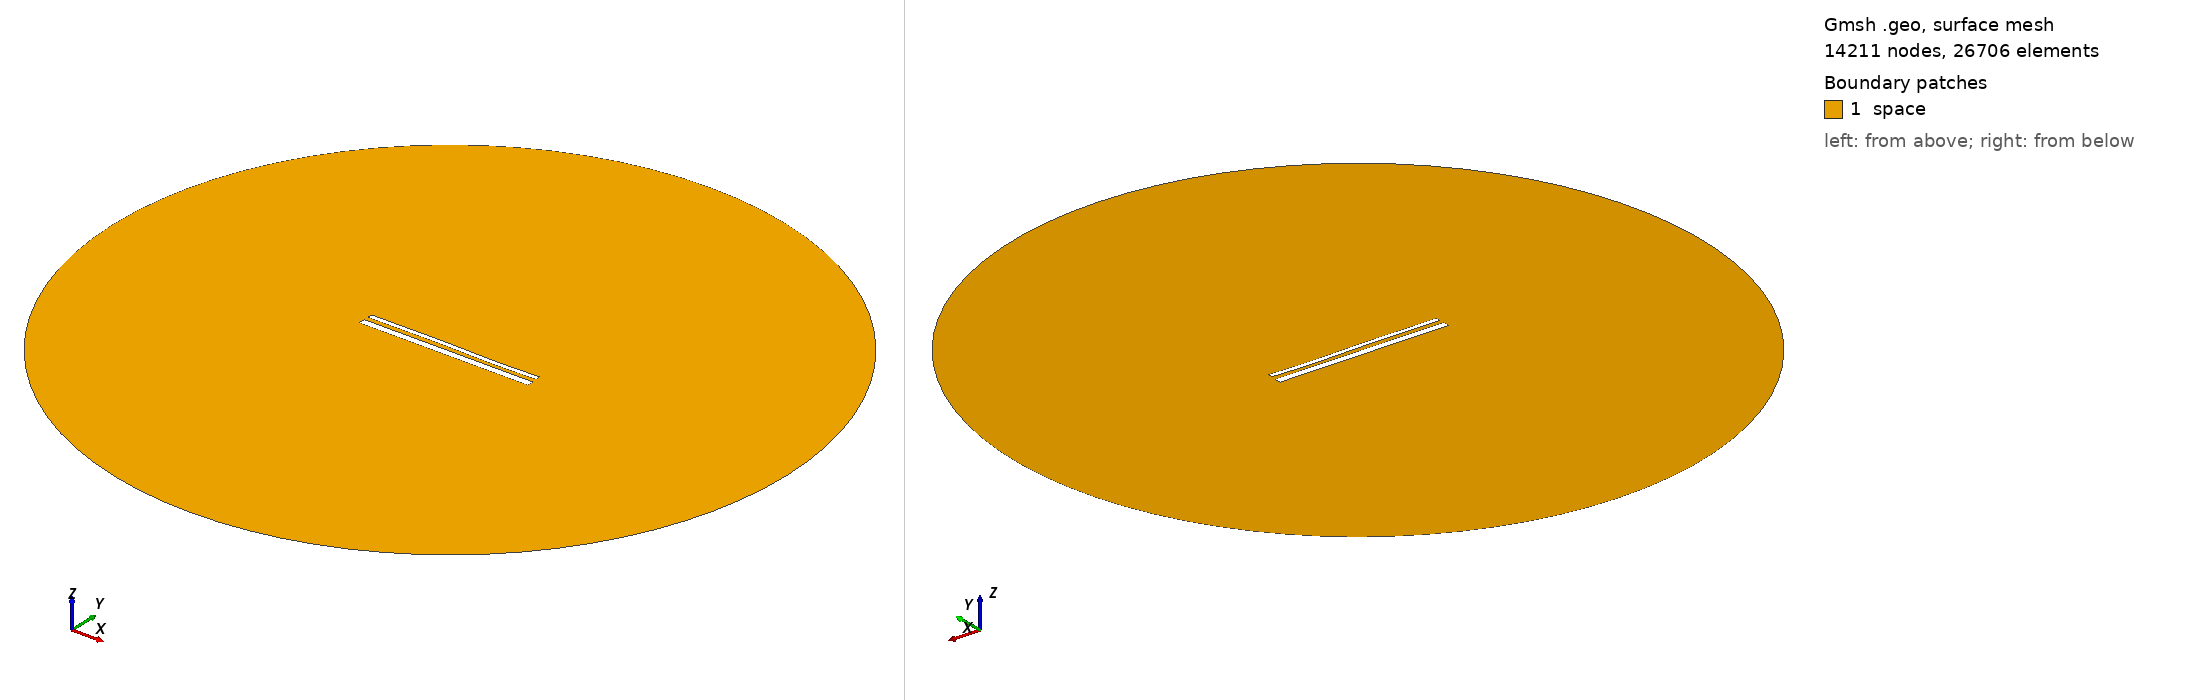

Gmsh geometry script, surface-meshed: 14211 nodes, 26706 surface elements. Boundary patches (legend numbers): 1 space. Left view from above one corner, right view from below the opposite corner. Legend entries are the model's physical surfaces. The drawing asked Gmsh for element sizes between 1% and 20% of the model's largest extent; the script's own settings can give other sizes.

=== 15072.geo (drawn) ===
//---------------------------------------
// Geometry kernel
//---------------------------------------

SetFactory("OpenCASCADE");



//---------------------------------------
// Parameters of the geometry
//---------------------------------------

// Overetch of the upper plate
overetch = 0.5;

// Distance between the plates
distance = 2.5;

// Discretization over the x axis (for the deformation)
nx = 50; 

// Length of the plate
L = 100 - overetch; 

// Number of modes
n = 4; 

// 1st mode coefficient
coeff(1) = -0.15;
beta(1) = 0.596864 * 3.1415926535 / L;

// 2nd mode coefficient
coeff(2) = 0.0;
beta(2) = 1.49418 * 3.1415926535 / L;

// 3rd mode coefficient
coeff(3) = 0.15;
beta(3) = 2.50025 * 3.1415926535 / L;

// 4th mode coefficient
coeff(4) = -0.075;
beta(4) = 3.49999 * 3.1415926535 / L;



//---------------------------------------
// Upper plate (deformed rectangle)
//---------------------------------------

// Coordiantes of the upper plate
xmin = -50;
xmax = 50 - overetch;

// Height of the upper plate
yheight = 4 - 2 * overetch;

// Indexes of the points
UpperID[] = {};
LowerID[] = {};
LeftID[] = {};
RightID[] = {};

// Point index
p = 1;

// Horizontal edges
For i In {1:nx}
    x = xmin + (i-1)*(xmax - xmin)/(nx-1);

    y_bottom = distance / 2 + overetch;
    For j In {1:n}
        C = (Cosh(beta(j)*L) + Cos(beta(j)*L)) / (Sinh(beta(j)*L) + Sin(beta(j)*L));
        y_bottom  = y_bottom + coeff(j) * (Cosh(beta(j)*(x+50)) - Cos(beta(j)*(x+50)) - C * (Sinh(beta(j)*(x+50)) - Sin(beta(j)*(x+50))));
    EndFor

    y_top = y_bottom + yheight;

    Point(p) = {x, y_top, 0, 1.0};
    UpperID[i] = p;
    p = p + 1;

    Point(p) = {x, y_bottom, 0, 1.0};
    LowerID[i] = p;
    p = p + 1;
EndFor

// Create point lists
UpperPts[] = {}; LowerPts[] = {};
For i In {1:nx}
  UpperPts[] += {UpperID[i]};
  LowerPts[] += {LowerID[i]};
EndFor

// Build splines
Spline(1) = {UpperPts[]};
Spline(2) = {LowerPts[]};
Line(3) = {LowerPts[nx-1], UpperPts[nx-1]};
Line(4) = {LowerPts[0], UpperPts[0]};

// Build the plane surface
Curve Loop(1) = {2, 3, -1, -4};
Plane Surface(1) = {1};



//---------------------------------------
// Lower plate (rectangle)
//---------------------------------------

// Vertices
Point(1001) = {-50, -1, 0, 1.0};
Point(1002) = { 50, -1, 0, 1.0};
Point(1003) = { 50,  -5, 0, 1.0};
Point(1004) = {-50,  -5, 0, 1.0};

// Edges
Line(5) = {1001, 1002};
Line(6) = {1002, 1003};
Line(7) = {1003, 1004};
Line(8) = {1004, 1001};

// Plane surface
Line Loop(2) = {5, 6, 7, 8};
Plane Surface(2) = {2}; 



//---------------------------------------
// Outer (fictious) boundary
//---------------------------------------

// Points
Point(1005) = {0, 0, 0};       // Center
Point(1006) = {200, 0, 0};     // Start point
Point(1007) = {0, 200, 0};     // 90 degrees
Point(1008) = {-200, 0, 0};    // 180 degrees
Point(1009) = {0, -200, 0};    // 270 degrees

// Circle arcs (each needs start, center, end)
Circle(9) = {1006, 1005, 1007};
Circle(10) = {1007, 1005, 1008};
Circle(11) = {1008, 1005, 1009};
Circle(12) = {1009, 1005, 1006};

// Plane surface for the entire domain
Curve Loop(3) = {9, 10, 11, 12};
Surface(3) = {3};

// Subtract the plates from the whole domain to obtain the actual domain where we want to solve the equations
BooleanDifference{ Surface{3}; Delete; }{ Surface{1}; Surface{2}; Delete; }




//---------------------------------------
// Transfinite Lines/Curves
//---------------------------------------

// Set the number of points on the boundaries
r = 7;

// Plates
Transfinite Curve {1, 2} = 50*r Using Progression 1;
Transfinite Curve {3, 4} = 2*r Using Progression 1;
Transfinite Line {5, 7} = 50*r Using Progression 1;
Transfinite Line {6, 8} = 2*r Using Progression 1;

// Outer boundary
Transfinite Line {9, 10, 11, 12} = 20 Using Progression 1;



//---------------------------------------
// Physical groups
//---------------------------------------                

// Physical curves (boundaries)
Physical Line("force_segment", 10) = {2};
Physical Line("upper_plate", 11) = {1, 3, 4};
Physical Line("lower_plate", 12) = {5, 6, 7, 8};
Physical Line("boundary", 20) = {9, 10, 11, 12};

// Physical Surfaces
Physical Surface("space", 30) = {3};



//---------------------------------------
// 6. Generate the Mesh
//---------------------------------------

// 2D mesh generation
Mesh 2;
